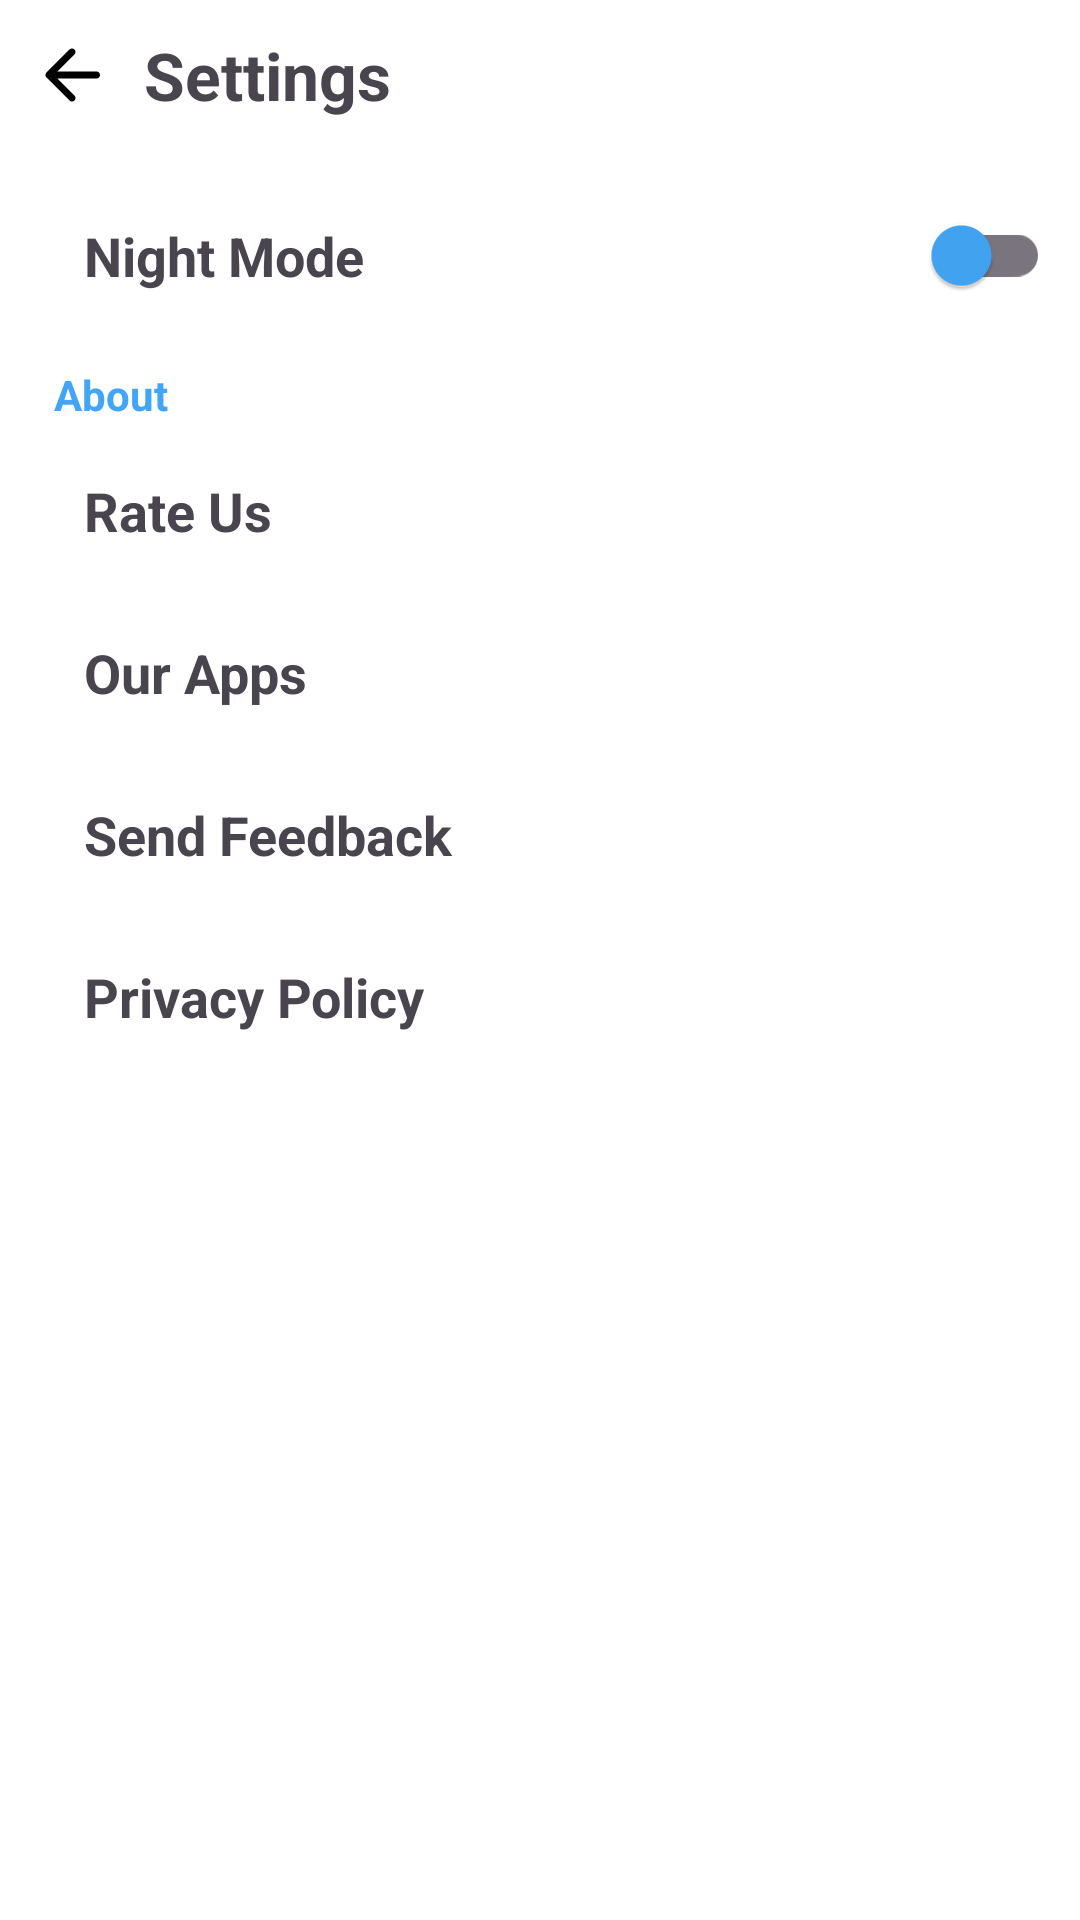

Produce the Android XML layout that renders to this screen, including the resource entries it uses.
<!-- AndroidManifest.xml: application theme Theme.SketchXImagetoSketch -->
<!-- res/layout/activity_settings.xml -->
<?xml version="1.0" encoding="utf-8"?>
<LinearLayout
    xmlns:android="http://schemas.android.com/apk/res/android"
    xmlns:app="http://schemas.android.com/apk/res-auto"
    xmlns:tools="http://schemas.android.com/tools"
    android:layout_width="match_parent"
    android:layout_height="match_parent"
    android:orientation="vertical"
    android:id="@+id/settings_view"
    tools:context=".SettingsActivity">
    <androidx.constraintlayout.widget.ConstraintLayout
        android:id="@+id/top_tool_bar"
        android:layout_width="match_parent"
        android:layout_height="50dp"
        android:background="@color/background"
        app:layout_constraintEnd_toEndOf="parent"
        app:layout_constraintStart_toStartOf="parent"
        app:layout_constraintTop_toTopOf="parent">

        <ImageView
            android:id="@+id/back_settings"
            android:layout_width="48dp"
            android:layout_height="48dp"
            android:contentDescription="Back Button"
            android:padding="10dp"
            android:src="@drawable/arrow_back"
            app:layout_constraintBottom_toBottomOf="parent"
            app:layout_constraintStart_toStartOf="parent"
            app:layout_constraintTop_toTopOf="parent"/>

        <TextView
            android:id="@+id/app_name"
            android:layout_width="wrap_content"
            android:layout_height="wrap_content"
            android:text="@string/settings"
            android:textSize="22sp"
            android:textStyle="bold"
            app:layout_constraintBottom_toBottomOf="parent"
            app:layout_constraintStart_toEndOf="@id/back_settings"
            app:layout_constraintTop_toTopOf="parent" />

    </androidx.constraintlayout.widget.ConstraintLayout>

    <ScrollView
        android:layout_width="match_parent"
        android:layout_height="match_parent"
        tools:context=".SettingsActivity"
        android:background="@color/background"
        android:padding="10dp">
        <LinearLayout android:layout_width="match_parent"
            android:layout_height="wrap_content"
            android:orientation="vertical"
            android:background="@color/background">


            <androidx.constraintlayout.widget.ConstraintLayout
                android:layout_width="match_parent"
                android:layout_height="50dp"
                android:layout_marginStart="6dp"
                android:layout_marginBottom="4dp">
                <TextView
                    android:id="@+id/day_night_text"
                    android:layout_width="wrap_content"
                    android:layout_height="wrap_content"
                    android:layout_marginStart="12dp"
                    android:layout_marginLeft="12dp"
                    android:text="@string/night_mode"
                    android:textSize="18sp"
                    android:textStyle="bold"
                    app:layout_constraintBottom_toBottomOf="parent"
                    app:layout_constraintStart_toStartOf="parent"
                    app:layout_constraintTop_toTopOf="parent" />

                <androidx.appcompat.widget.SwitchCompat
                    android:id="@+id/day_night_switch"
                    android:layout_width="wrap_content"
                    android:layout_height="wrap_content"
                    app:layout_constraintBottom_toBottomOf="parent"
                    app:layout_constraintEnd_toEndOf="parent"
                    app:layout_constraintTop_toTopOf="parent"
                    app:thumbTint="@color/blue"/>
            </androidx.constraintlayout.widget.ConstraintLayout>


            <TextView
                android:layout_width="match_parent"
                android:layout_height="wrap_content"
                android:layout_marginStart="2dp"
                android:layout_marginTop="4dp"
                android:layout_marginEnd="2dp"
                android:paddingStart="6dp"
                android:paddingTop="4dp"
                android:paddingBottom="4dp"
                android:text="@string/about"
                android:textColor="@color/blue"
                android:textSize="14sp"
                android:textStyle="bold"/>





















            <androidx.constraintlayout.widget.ConstraintLayout
                android:id="@+id/rate_us"
                android:layout_width="match_parent"
                android:layout_height="50dp"
                android:layout_marginStart="6dp"
                android:layout_marginBottom="4dp">
                <TextView
                    android:layout_width="wrap_content"
                    android:layout_height="wrap_content"
                    android:layout_marginStart="12dp"
                    android:layout_marginLeft="12dp"
                    android:text="@string/rate_us"
                    android:textSize="18sp"
                    android:textStyle="bold"
                    app:layout_constraintBottom_toBottomOf="parent"
                    app:layout_constraintStart_toStartOf="parent"
                    app:layout_constraintTop_toTopOf="parent" />

            </androidx.constraintlayout.widget.ConstraintLayout>
            <androidx.constraintlayout.widget.ConstraintLayout
                android:id="@+id/our_apps"
                android:layout_width="match_parent"
                android:layout_height="50dp"
                android:layout_marginStart="6dp"
                android:layout_marginBottom="4dp">
                <TextView
                    android:layout_width="wrap_content"
                    android:layout_height="wrap_content"
                    android:layout_marginStart="12dp"
                    android:layout_marginLeft="12dp"
                    android:text="@string/our_apps"
                    android:textSize="18sp"
                    android:textStyle="bold"
                    app:layout_constraintBottom_toBottomOf="parent"
                    app:layout_constraintStart_toStartOf="parent"
                    app:layout_constraintTop_toTopOf="parent" />

            </androidx.constraintlayout.widget.ConstraintLayout>
            <androidx.constraintlayout.widget.ConstraintLayout
                android:id="@+id/send_feedback"
                android:layout_width="match_parent"
                android:layout_height="50dp"
                android:layout_marginStart="6dp"
                android:layout_marginBottom="4dp">
                <TextView
                    android:layout_width="wrap_content"
                    android:layout_height="wrap_content"
                    android:layout_marginStart="12dp"
                    android:layout_marginLeft="12dp"
                    android:text="@string/send_feedback"
                    android:textSize="18sp"
                    android:textStyle="bold"
                    app:layout_constraintBottom_toBottomOf="parent"
                    app:layout_constraintStart_toStartOf="parent"
                    app:layout_constraintTop_toTopOf="parent" />

            </androidx.constraintlayout.widget.ConstraintLayout>

            <androidx.constraintlayout.widget.ConstraintLayout
                android:id="@+id/privacy_policy"
                android:layout_width="match_parent"
                android:layout_height="50dp"
                android:layout_marginStart="6dp"
                android:layout_marginBottom="4dp">
                <TextView
                    android:layout_width="wrap_content"
                    android:layout_height="wrap_content"
                    android:layout_marginStart="12dp"
                    android:layout_marginLeft="12dp"
                    android:text="@string/privacy_policy"
                    android:textSize="18sp"
                    android:textStyle="bold"
                    app:layout_constraintBottom_toBottomOf="parent"
                    app:layout_constraintStart_toStartOf="parent"
                    app:layout_constraintTop_toTopOf="parent" />

            </androidx.constraintlayout.widget.ConstraintLayout>


        </LinearLayout>
    </ScrollView>
</LinearLayout>
<!-- resources referenced by this layout -->
<resources>
  <color name="background">#FFFFFFFF</color>
  <color name="blue">#42A5F5</color>
  <!-- drawable arrow_back (drawable) -->
  <?xml version="1.0" encoding="utf-8"?>
  <vector xmlns:android="http://schemas.android.com/apk/res/android" android:width="24dp" android:height="24dp" android:viewportWidth="960" android:viewportHeight="960" android:tint="@color/text" android:autoMirrored="true">
      <path android:fillColor="@android:color/white" android:pathData="M313,520L509,716Q521,728 520.5,744Q520,760 508,772Q496,783 480,783.5Q464,784 452,772L188,508Q182,502 179.5,495Q177,488 177,480Q177,472 179.5,465Q182,458 188,452L452,188Q463,177 479.5,177Q496,177 508,188Q520,200 520,216.5Q520,233 508,245L313,440L760,440Q777,440 788.5,451.5Q800,463 800,480Q800,497 788.5,508.5Q777,520 760,520L313,520Z"/>
  </vector>
  <string name="about">About</string>
  <string name="night_mode">Night Mode</string>
  <string name="our_apps">Our Apps</string>
  <string name="privacy_policy">Privacy Policy</string>
  <string name="rate_us">Rate Us</string>
  <string name="send_feedback">Send Feedback</string>
  <string name="settings">Settings</string>
  <style name="Theme.SketchXImagetoSketch" parent="Base.Theme.SketchXImagetoSketch" />
  <color name="text">#FF000000</color>
  <style name="Base.Theme.SketchXImagetoSketch" parent="Theme.Material3.DayNight.NoActionBar">
          
          
          <item name="fontFamily">@font/cabin_bold</item>
          <item name="colorPrimary">@color/white</item>
      </style>
  <color name="white">#FFFFFFFF</color>
</resources>
